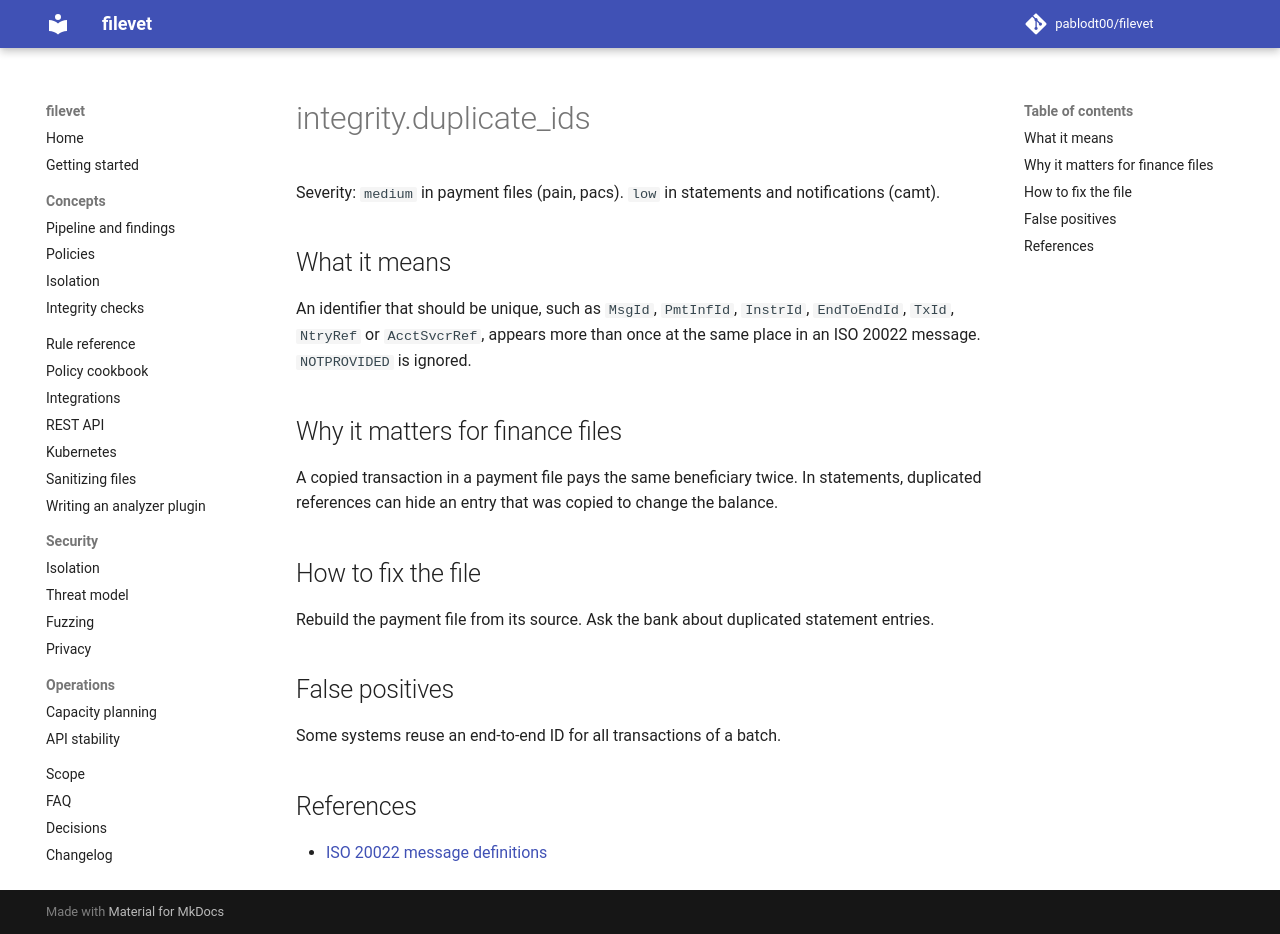

repository: pablodt00/filevet · page: 0.5/rules/integrity.duplicate_ids/index.html · generator: mkdocs

# integrity.duplicate_ids

Severity: `medium` in payment files (pain, pacs). `low` in statements and notifications (camt).

## What it means

An identifier that should be unique, such as `MsgId`, `PmtInfId`, `InstrId`, `EndToEndId`, `TxId`, `NtryRef` or `AcctSvcrRef`, appears more than once at the same place in an ISO 20022 message. `NOTPROVIDED` is ignored.

## Why it matters for finance files

A copied transaction in a payment file pays the same beneficiary twice. In statements, duplicated references can hide an entry that was copied to change the balance.

## How to fix the file

Rebuild the payment file from its source. Ask the bank about duplicated statement entries.

## False positives

Some systems reuse an end-to-end ID for all transactions of a batch.

## References

- [ISO 20022 message definitions](https://www.iso20022.org/iso-20022-message-definitions)
